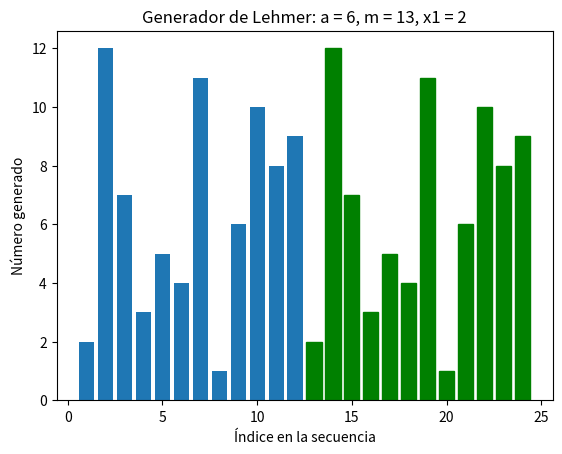

This figure's Python source:
import matplotlib.pyplot as plt

def showHeader(str):
  print('----------------------------------------------')
  print(str)
  print('----------------------------------------------')

def showEnd():
  print('----------------------------------------------')

# Devuelve un array con la secuencia de numeros aleatorios generada (sin normalizar)
# a = multiplicador,
# m = modulo,
# seed = semilla,
# times = cantidad de numeros aleatorios a generar
def lehmerGenerator(a, m, seed, times):
  sequence = [seed]
  for i in range(0, times):
    sequence.append(sequence[i]*a % m)
  return sequence

# Pasa un array de numeros a un formato "imprimible",
# agregando comas entre los numeros y '...' al final
def stringifySequence(numberSequence):
  return ', '.join(str(x) for x in numberSequence) + '...'

sequence = lehmerGenerator(6, 13, 2, 12)

showHeader('Generador de Lehmer: a = 6, m = 13, x1 = 2')
print(stringifySequence(sequence))
showEnd()

# Creo otra iteracion con mayor cantidad de numeros para realizar los graficos
seq1 = lehmerGenerator(6, 13, 2, 23)

# Creo los graficos y los muestro
plt.title('Generador de Lehmer: a = 6, m = 13, x1 = 2')
plt.xlabel('Índice en la secuencia')
plt.ylabel('Número generado')
seqBars = plt.bar(range(1, len(seq1) + 1), seq1)
for bar in seqBars[12:]:
  bar.set_color('green')
plt.show()
